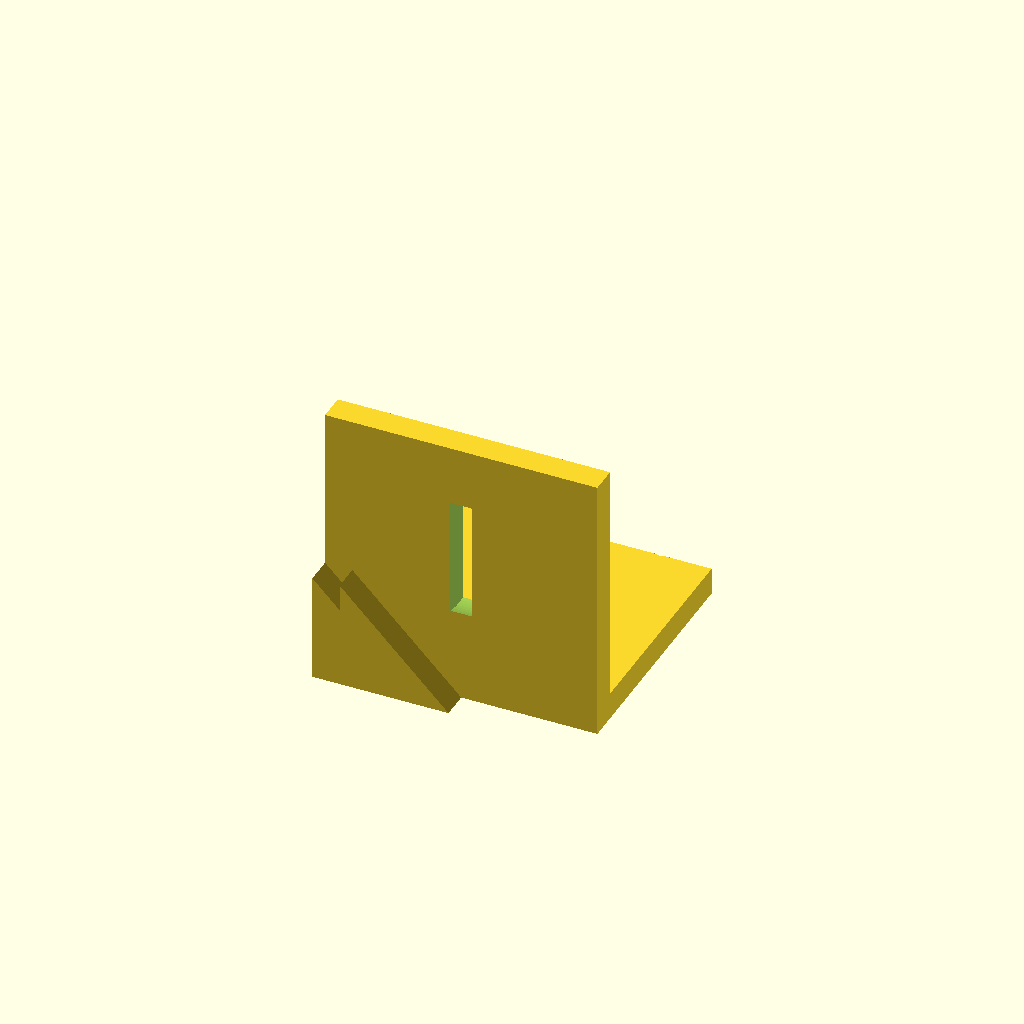
Cell 1: rendered with the file's own defaults.
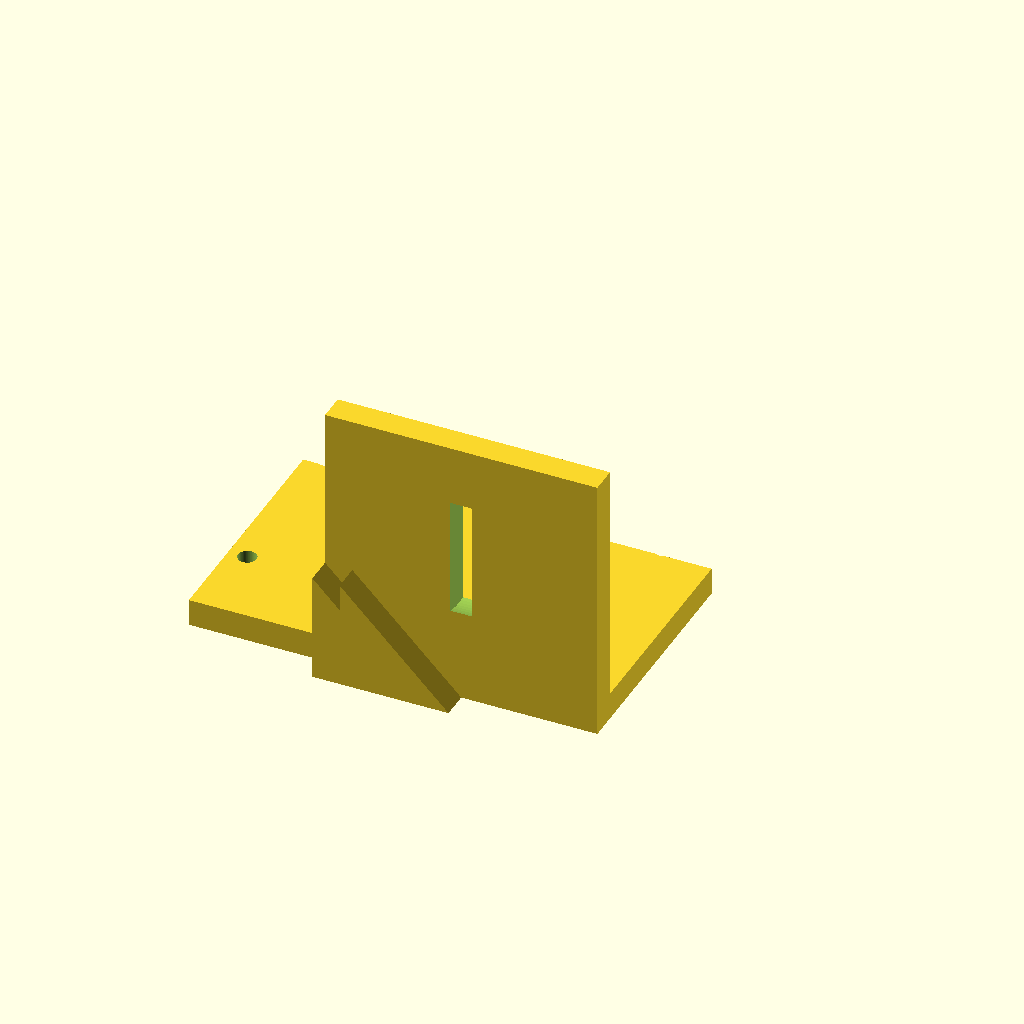
Cell 2: the same model with base_x0 = -50.
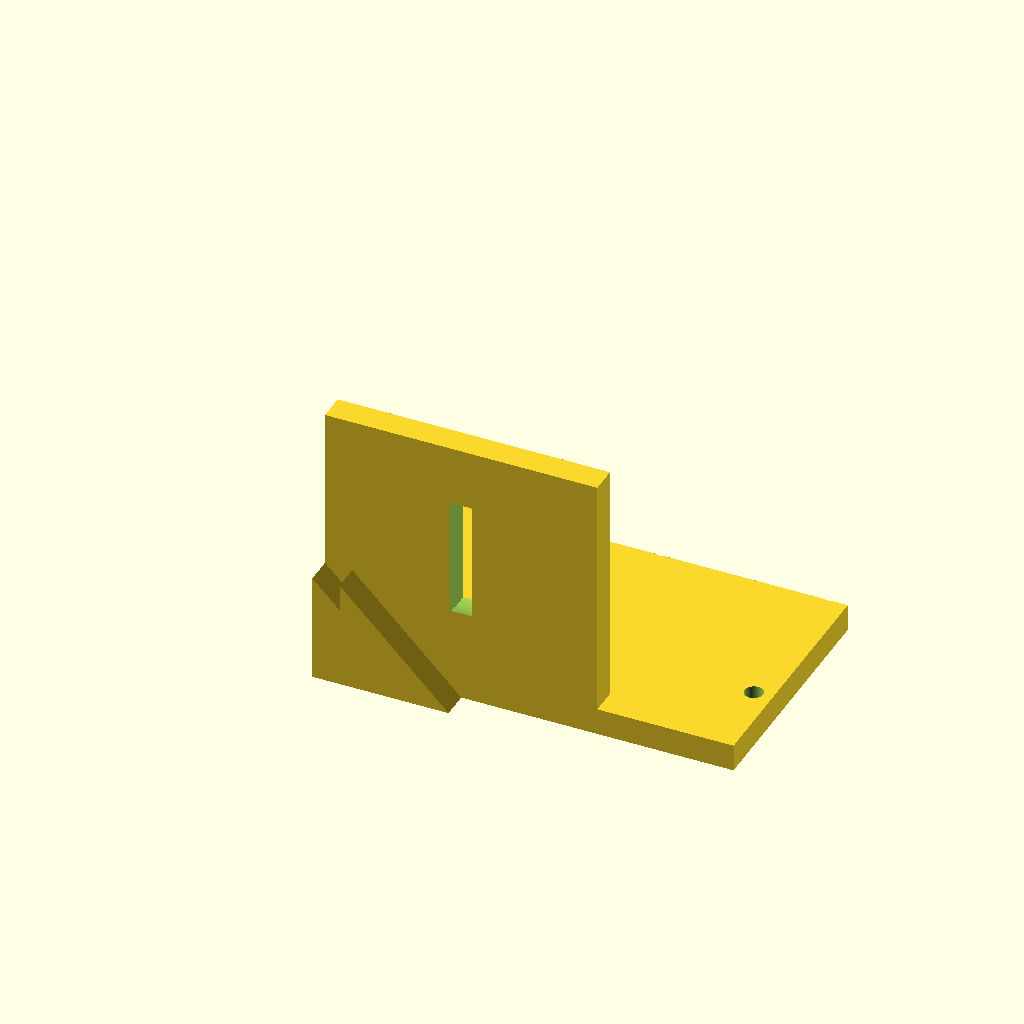
Cell 3: the same model with base_x1 = 50.
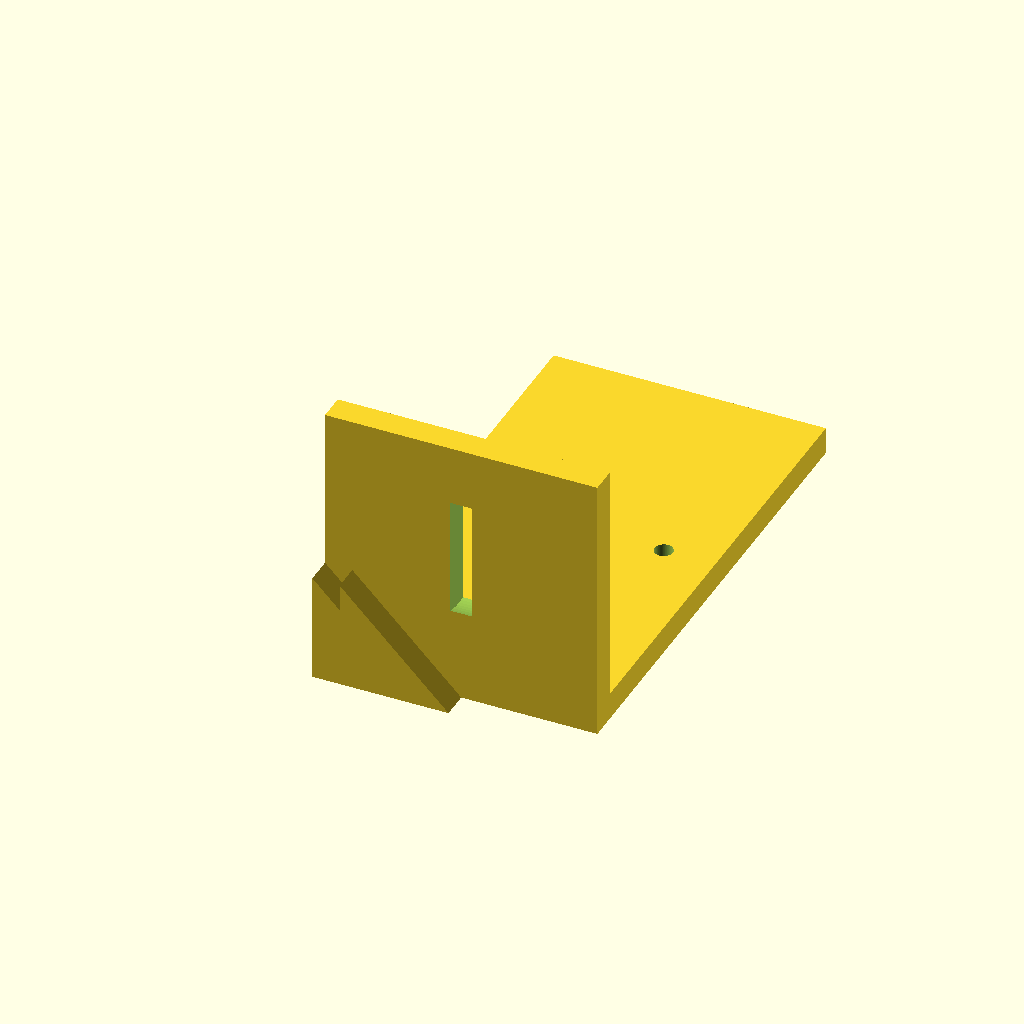
Cell 4: the same model with base_y1 = 90.
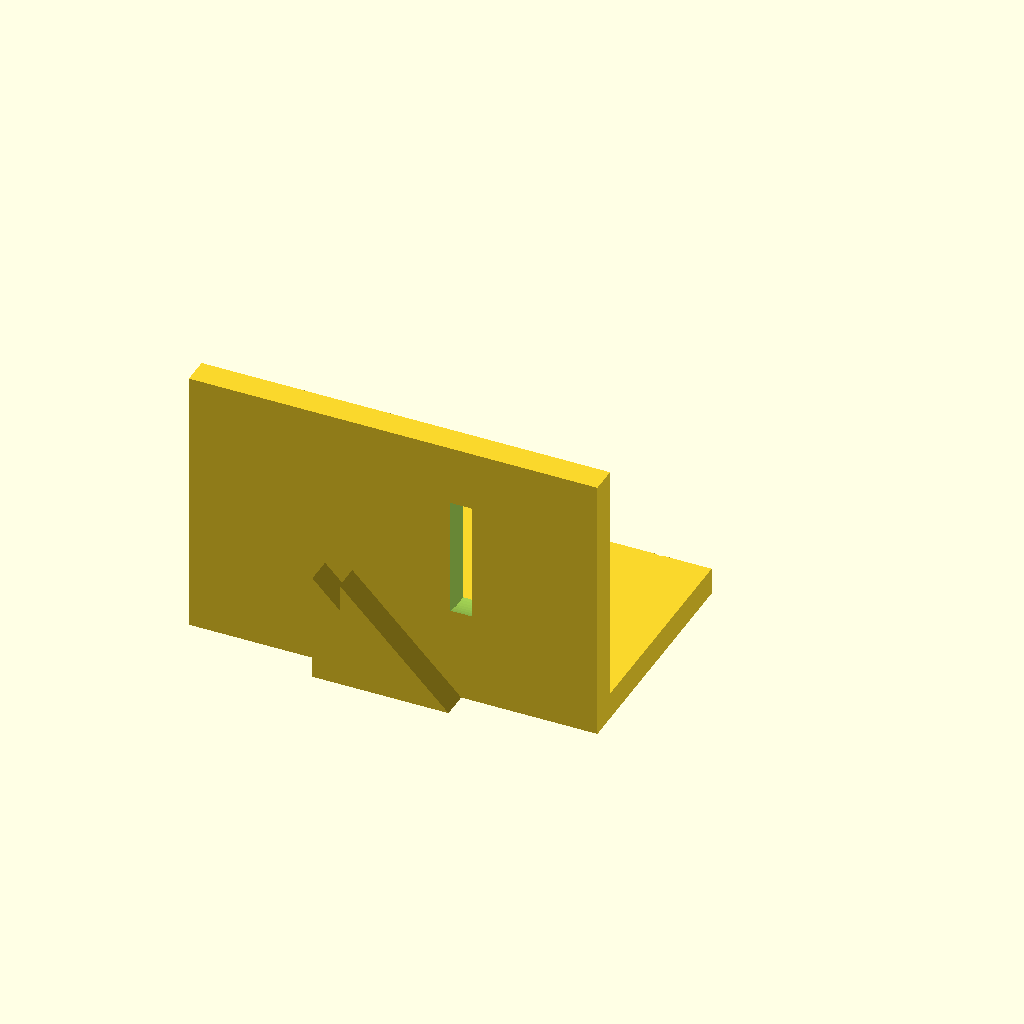
Cell 5: motor_x0 = -50 (everything else at default).
All cells are drawn from one camera (rotation 55°, 0°, 25°, orthographic, colour scheme Cornfield), so only the parameter changes between them.
The OpenSCAD source (bench/results/gpu-v11-g13/code/scadcoder-v11/nema17_motor_bracket_s4_a1.scad):
// L-shaped mounting bracket for NEMA 17 stepper motor
// Print orientation: base plate on bed (z = 0), motor plate builds upward (+Z)

$fn = 96;

// ---- Base plate ----
base_x0 = -25;      // base plate X start
base_x1 = 25;       // base plate X end
base_y0 = 0;        // base plate Y start
base_y1 = 45;       // base plate Y end
base_z1 = 5;        // base plate thickness (Z)

// ---- Motor plate ----
motor_x0 = -25;     // motor plate X start
motor_x1 = 25;      // motor plate X end
motor_y0 = 0;       // motor plate Y start
motor_y1 = 5;       // motor plate thickness (Y)
motor_z0 = 0;       // motor plate Z start
motor_z1 = 50;      // motor plate top (Z)

// ---- Boss hole (motor centring) ----
boss_d     = 23;    // boss hole diameter
boss_x     = 0;     // boss hole centre X
boss_z     = 28;    // boss hole centre Z
boss_h     = motor_y1 - 2; // hole length along Y (clears walls by 2 mm)

// ---- Screw holes ----
screw_d    = 3.4;   // M3 screw hole diameter
screw_pat  = 31;    // square pattern side length
screw_n    = 4;     // number of screw holes

// ---- Gussets ----
gusset_t   = 5;     // gusset thickness (X)
gusset_leg = 20;    // right triangle leg length (Y and Z)
gusset_x0  = -25;   // left gusset X start
gusset_x1  = -20;   // left gusset X end / right gusset X start
// right gusset X end follows spec: x = 20 to 25

eps        = 0.5;   // cutter overshoot past faces

difference() {
    union() {
        // Base plate
        translate([base_x0, base_y0, 0])
            cube([base_x1 - base_x0, base_y1 - base_y0, base_z1]);

        // Motor plate
        translate([motor_x0, motor_y0, motor_z0])
            cube([motor_x1 - motor_x0, motor_y1 - motor_y0, motor_z1 - motor_z0]);

        // Left gusset: right triangle in YZ, legs along +Y and +Z
        translate([gusset_x0, 0, 0])
            rotate([90, 0, 0])
                linear_extrude(height = gusset_t)
                    polygon([[0, 0], [gusset_leg, 0], [0, gusset_leg]]);

        // Right gusset: same profile, shifted in X
        translate([gusset_x1, 0, 0])
            rotate([90, 0, 0])
                linear_extrude(height = gusset_t)
                    polygon([[0, 0], [gusset_leg, 0], [0, gusset_leg]]);
    }

    // Boss hole along Y
    translate([boss_x, motor_y1 - boss_h / 2, boss_z])
        rotate([0, 90, 0])
            cylinder(d = boss_d, h = boss_h + 2 * eps, center = true);

    // Screw holes on square pattern, centred on boss hole
    for (i = [0 : screw_n - 1]) {
        for (j = [0 : screw_n - 1]) {
            x = (i - (screw_n - 1) / 2) * screw_pat;
            y = (j - (screw_n - 1) / 2) * screw_pat;
            translate([x, y, -eps])
                cylinder(d = screw_d, h = base_z1 + motor_z1 + 2 * eps);
        }
    }
}
Customizer parameters (derived from the source; name, type, default, range or options):
base_x0: number, default -25
base_x1: number, default 25
base_y0: number, default 0
base_y1: number, default 45
base_z1: number, default 5
motor_x0: number, default -25
motor_x1: number, default 25
motor_y0: number, default 0
motor_y1: number, default 5
motor_z0: number, default 0
motor_z1: number, default 50
boss_d: number, default 23
boss_x: number, default 0
boss_z: number, default 28
screw_d: number, default 3.4
screw_pat: number, default 31
screw_n: number, default 4
gusset_t: number, default 5
gusset_leg: number, default 20
gusset_x0: number, default -25
gusset_x1: number, default -20
eps: number, default 0.5
